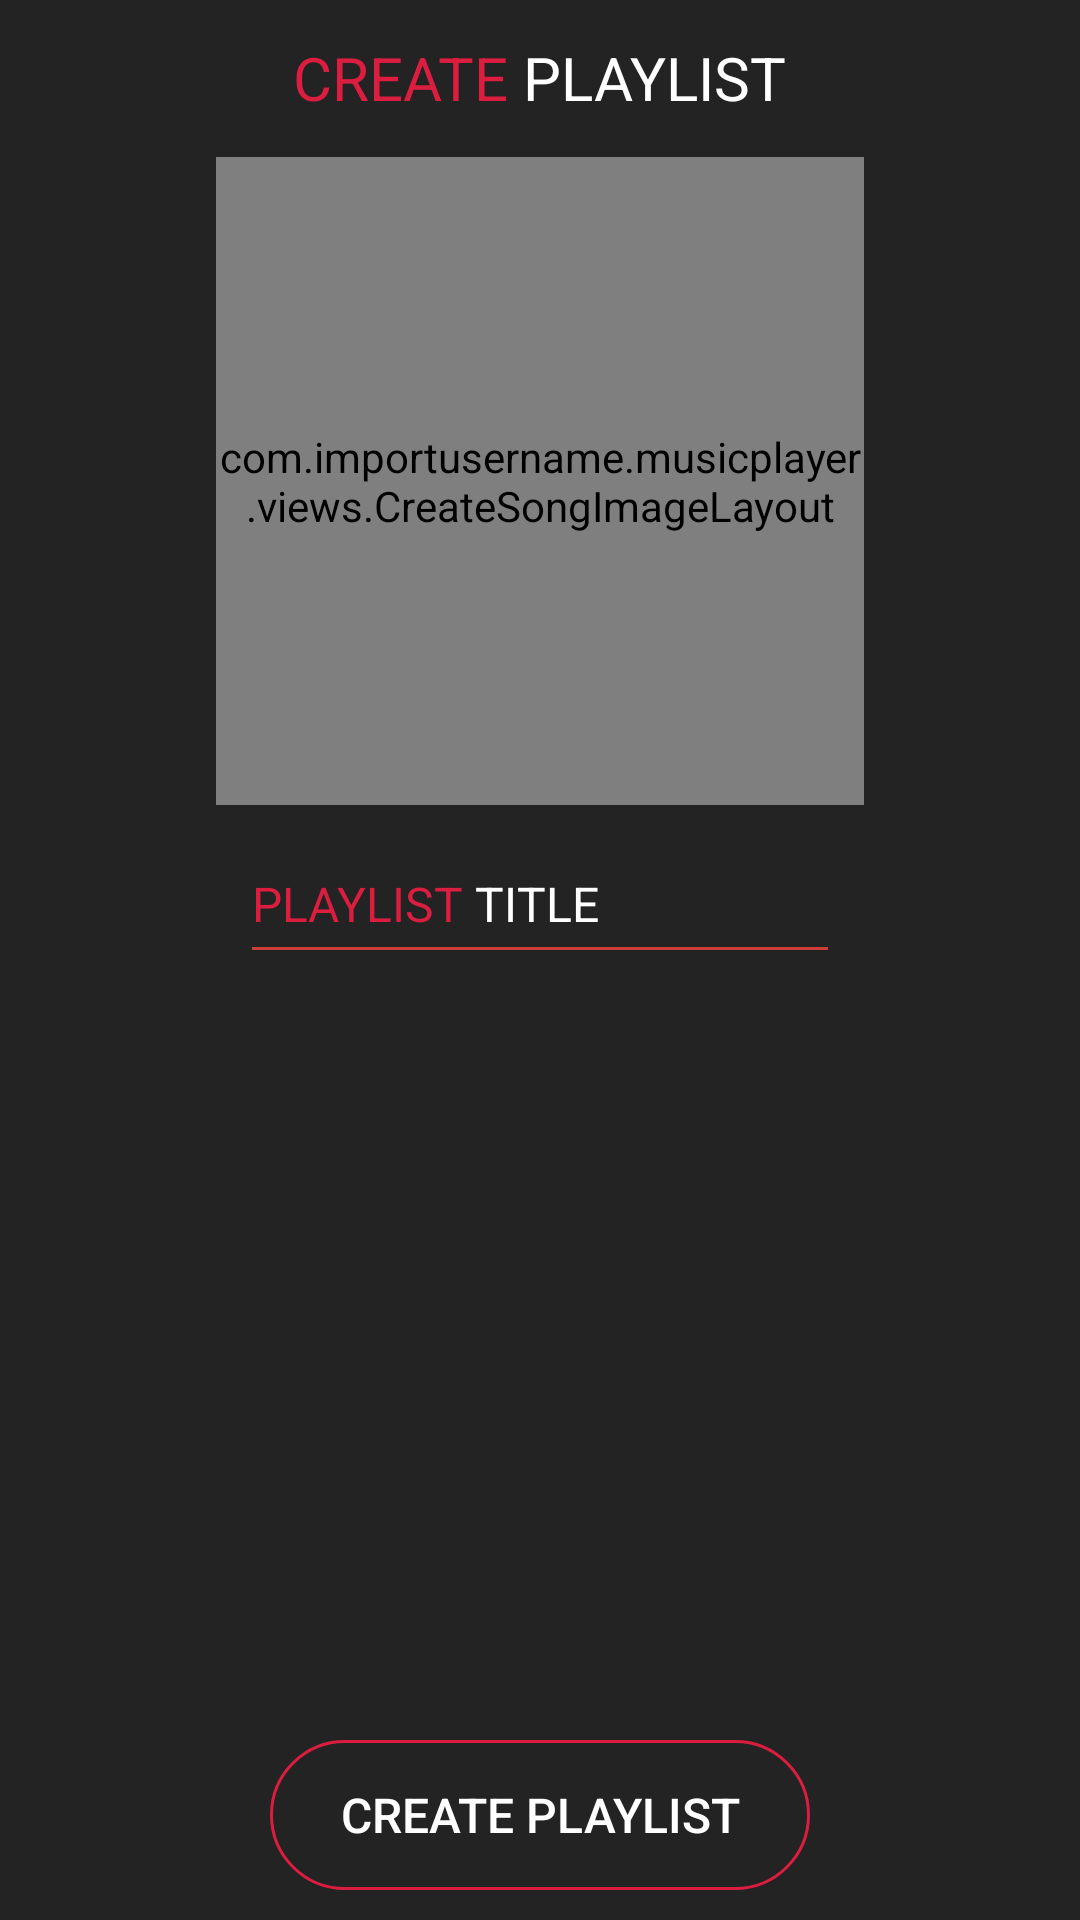

Write the Android layout XML for this screen, with the resource values it uses.
<!-- AndroidManifest.xml: application theme Theme.MusicPlayer -->
<!-- res/layout/create_playlist_menu_layout.xml -->
<?xml version="1.0" encoding="utf-8"?>
<androidx.constraintlayout.widget.ConstraintLayout
        android:id="@+id/create_playlist_menu_layout"
        xmlns:android="http://schemas.android.com/apk/res/android"
        android:layout_width="match_parent"
        android:layout_height="match_parent"
        xmlns:app="http://schemas.android.com/apk/res-auto"
        android:background="@color/songs_menu_background_primary"
        android:focusable="true"
        android:clickable="true">
    <TextView
            android:id="@+id/create_playlist_menu_title"
            android:layout_width="wrap_content"
            android:layout_height="wrap_content"
            app:layout_constraintTop_toTopOf="parent"
            app:layout_constraintLeft_toLeftOf="parent"
            app:layout_constraintRight_toRightOf="parent"
            app:layout_constraintBottom_toBottomOf="parent"
            android:text="@string/create_playlist_menu_title"
            android:textColor="@color/white"
            android:textSize="20sp"
            app:layout_constraintVertical_bias="0.02"/>
    <com.importusername.musicplayer.views.CreateSongImageLayout
            android:id="@+id/create_playlist_menu_image_container"
            android:minWidth="180dp"
            android:layout_width="0dp"
            app:layout_constraintWidth_percent="0.6"
            android:layout_height="0dp"
            android:layout_marginTop="20dp"
            app:layout_constraintDimensionRatio="1:1"
            app:layout_constraintTop_toTopOf="parent"
            app:layout_constraintLeft_toLeftOf="parent"
            app:layout_constraintRight_toRightOf="parent"
            app:layout_constraintBottom_toBottomOf="parent"
            app:layout_constraintVertical_bias="0.08"
            android:background="@color/songs_menu_song_default_icon_background">
        <ImageView
                android:id="@+id/create_image_default"
                android:layout_width="0dp"
                android:layout_height="0dp"
                app:layout_constraintWidth_percent="0.4"
                app:layout_constraintDimensionRatio="1:1"
                app:layout_constraintLeft_toLeftOf="parent"
                app:layout_constraintTop_toTopOf="parent"
                app:layout_constraintRight_toRightOf="parent"
                app:layout_constraintBottom_toBottomOf="parent"
                android:background="@null"
                android:tint="@color/songs_menu_song_default_icon"
                android:src="@drawable/outline_music_note_24"/>
        <ImageView
                android:id="@+id/create_image_custom"
                android:layout_width="match_parent"
                android:layout_height="match_parent"
                app:layout_constraintWidth_percent="0.4"
                app:layout_constraintDimensionRatio="1:1"
                app:layout_constraintLeft_toLeftOf="parent"
                app:layout_constraintTop_toTopOf="parent"
                app:layout_constraintRight_toRightOf="parent"
                app:layout_constraintBottom_toBottomOf="parent"
                android:background="@null"
                android:visibility="gone"/>
        <ImageView
                android:id="@+id/remove_playlist_thumbnail_button"
                android:layout_width="40dp"
                android:layout_height="40dp"
                app:layout_constraintTop_toTopOf="parent"
                app:layout_constraintRight_toRightOf="parent"
                app:layout_constraintBottom_toBottomOf="parent"
                app:layout_constraintVertical_bias="0"
                app:layout_constraintHorizontal_bias="0.08"
                android:src="@drawable/outline_close_24"
                android:tint="@color/app_secondary_variant_color"
                android:visibility="gone"/>
    </com.importusername.musicplayer.views.CreateSongImageLayout>
    <androidx.appcompat.widget.AppCompatEditText
            android:id="@+id/create_playlist_item_title_input"
            android:layout_width="200dp"
            android:layout_height="50dp"
            app:layout_constraintTop_toBottomOf="@id/create_playlist_menu_image_container"
            app:layout_constraintLeft_toLeftOf="parent"
            app:layout_constraintRight_toRightOf="parent"
            app:layout_constraintBottom_toBottomOf="parent"
            app:layout_constraintVertical_bias="0.02"
            android:backgroundTint="@color/app_secondary_variant_color"
            android:hint="@string/create_playlist_item_title_hint"
            android:textColorHint="@color/white"
            android:textColor="@color/white"
            android:textSize="16sp"/>
    <androidx.appcompat.widget.AppCompatButton
            android:id="@+id/submit_playlist_button"
            android:layout_width="0dp"
            android:layout_height="50dp"
            android:minWidth="160dp"
            android:maxWidth="250dp"
            android:layout_marginTop="20dp"
            app:layout_constraintWidth_percent="0.5"
            app:layout_constraintLeft_toLeftOf="parent"
            app:layout_constraintRight_toRightOf="parent"
            app:layout_constraintBottom_toBottomOf="parent"
            style="?android:attr/borderlessButtonStyle"
            android:background="@drawable/create_item_button"
            android:layout_marginBottom="10dp"
            android:text="@string/create_playlist_button_text"
            android:textColor="@color/white"
            android:textSize="16sp"/>
</androidx.constraintlayout.widget.ConstraintLayout>
<!-- resources referenced by this layout -->
<resources>
  <color name="app_secondary_variant_color">#CC3E3A</color>
  <color name="songs_menu_background_primary">#232323</color>
  <color name="songs_menu_song_default_icon">#787878</color>
  <color name="songs_menu_song_default_icon_background">#3E3E40</color>
  <color name="white">#FFFFFFFF</color>
  <!-- drawable create_item_button (drawable) -->
  <?xml version="1.0" encoding="utf-8"?>
  <ripple xmlns:android="http://schemas.android.com/apk/res/android"
          xmlns:tools="http://schemas.android.com/tools"
          android:color="@color/black">
      <item>
          <shape>
              <solid android:color="@color/songs_menu_background_primary"/>
              <stroke android:width="1dp" android:color="@color/app_secondary_color"/>
              <corners android:radius="50dp"/>
          </shape>
      </item>
  </ripple>
  <string name="create_playlist_button_text">CREATE PLAYLIST</string>
  <string name="create_playlist_item_title_hint"><font color="#DB1D40">PLAYLIST</font> TITLE</string>
  <string name="create_playlist_menu_title"><font color="#DB1D40">CREATE</font> PLAYLIST</string>
  <style name="Theme.MusicPlayer" parent="Theme.MaterialComponents.DayNight.NoActionBar">
          <item name="colorPrimaryDark">@color/app_primary_color</item>
          <item name="colorPrimary">@color/app_primary_color</item>
          <item name="colorPrimaryVariant">@color/app_primary_variant_color</item>
          <item name="colorOnPrimary">@color/songs_menu_foreground_primary</item>
          
          <item name="colorSecondary">@color/app_secondary_color</item>
          <item name="colorSecondaryVariant">@color/app_secondary_variant_color</item>
          <item name="colorOnSecondary">@color/black</item>
          
          <item name="android:statusBarColor">@color/app_primary_color</item>
          <item name="colorControlHighlight">@color/black</item>
      </style>
  <color name="black">#FF000000</color>
  <color name="app_secondary_color">#DB1D40</color>
  <color name="app_primary_color">#1B1B1B</color>
  <color name="app_primary_variant_color">#2B2B2B</color>
  <color name="songs_menu_foreground_primary">#222222</color>
</resources>
